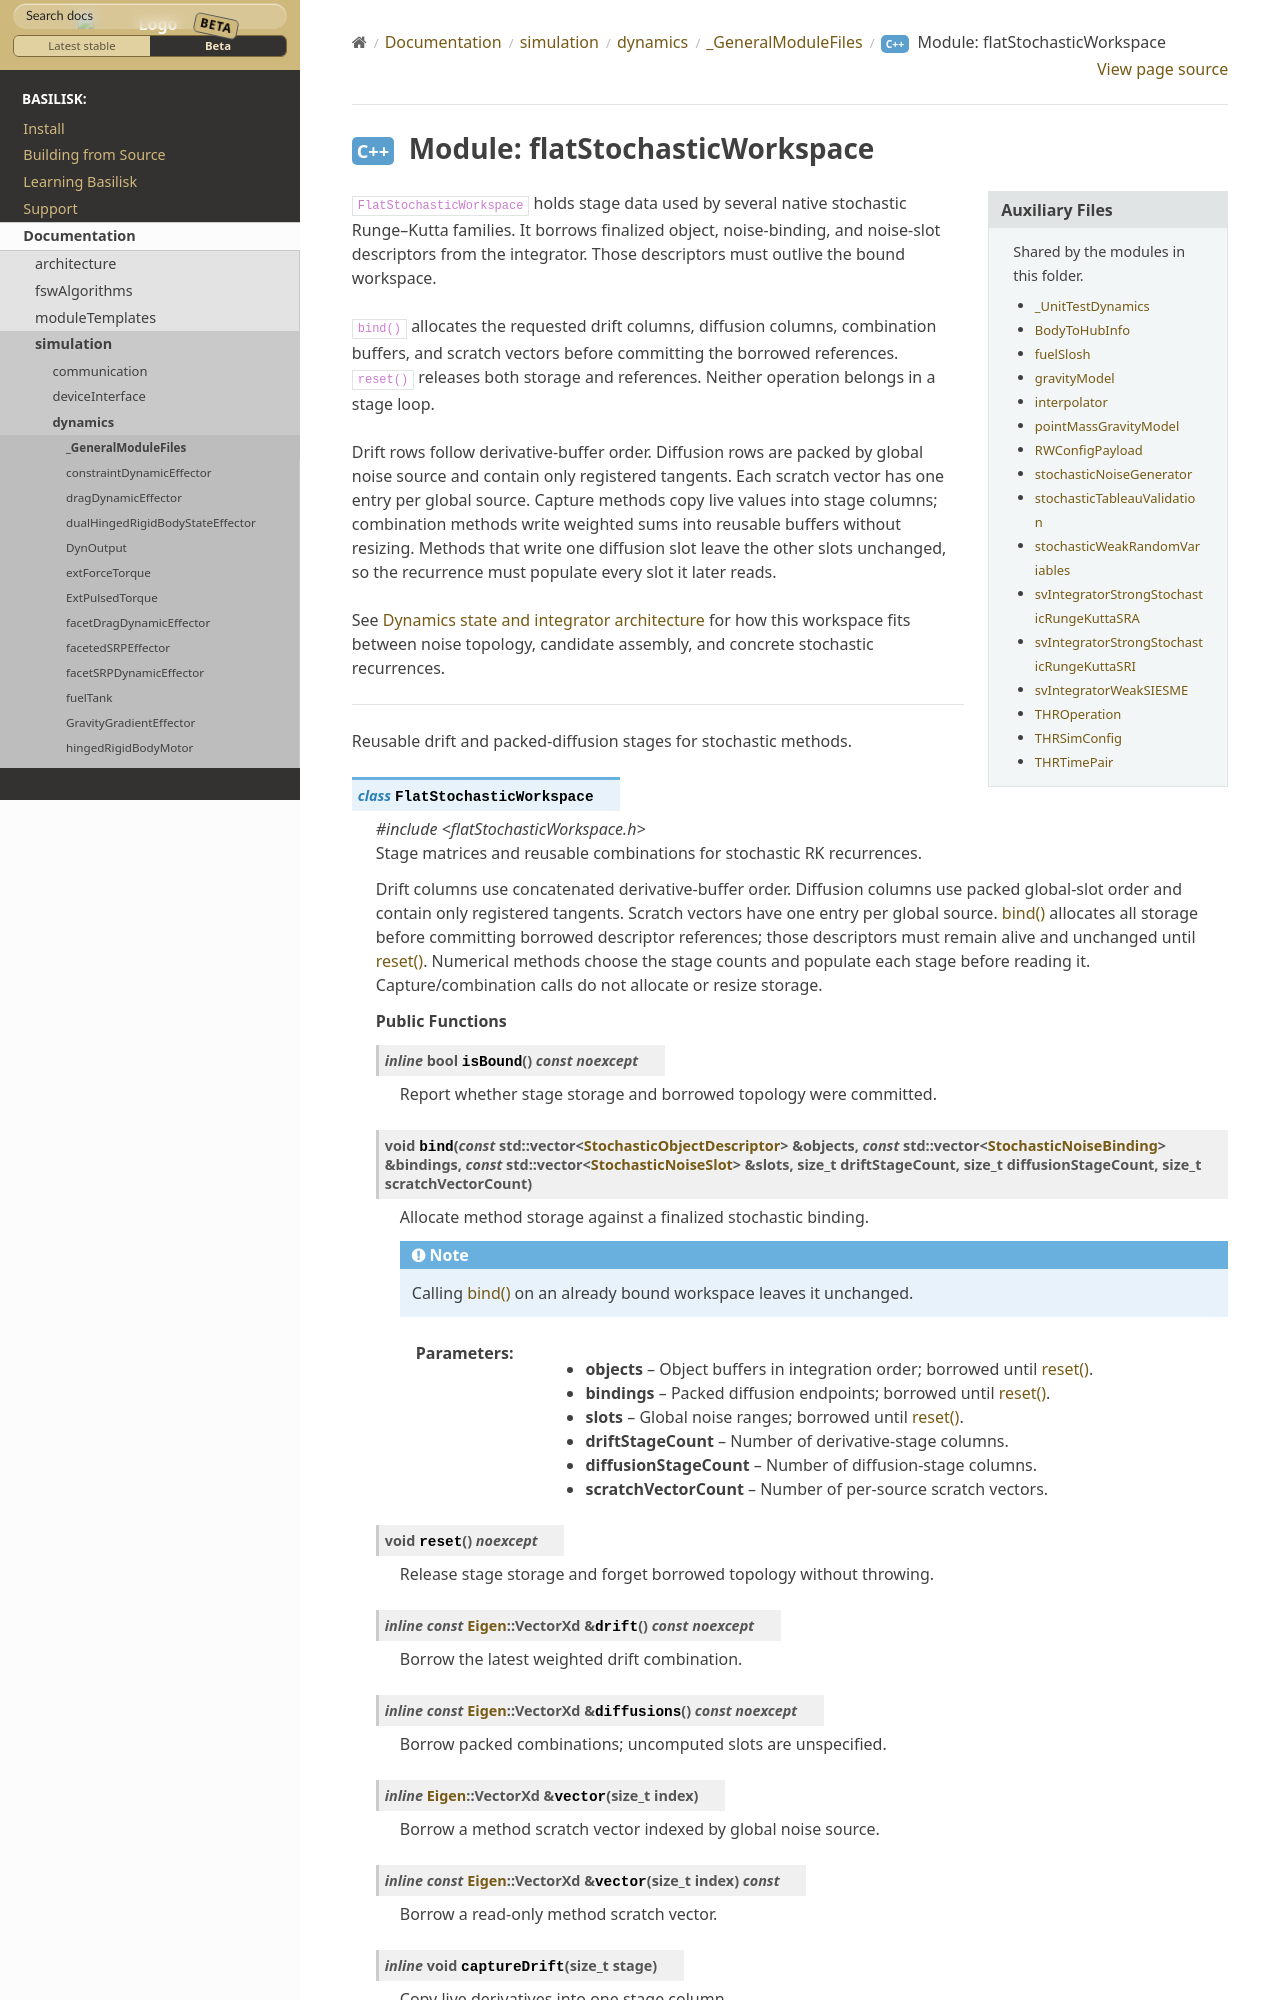

repository: AVSLab/basilisk · page: develop/Documentation/simulation/dynamics/_GeneralModuleFiles/flatStochasticWorkspace.html · generator: sphinx

``FlatStochasticWorkspace`` holds stage data used by several native stochastic
Runge--Kutta families. It borrows finalized object, noise-binding, and noise-slot
descriptors from the integrator. Those descriptors must outlive the bound workspace.

``bind()`` allocates the requested drift columns, diffusion columns, combination
buffers, and scratch vectors before committing the borrowed references. ``reset()``
releases both storage and references. Neither operation belongs in a stage loop.
